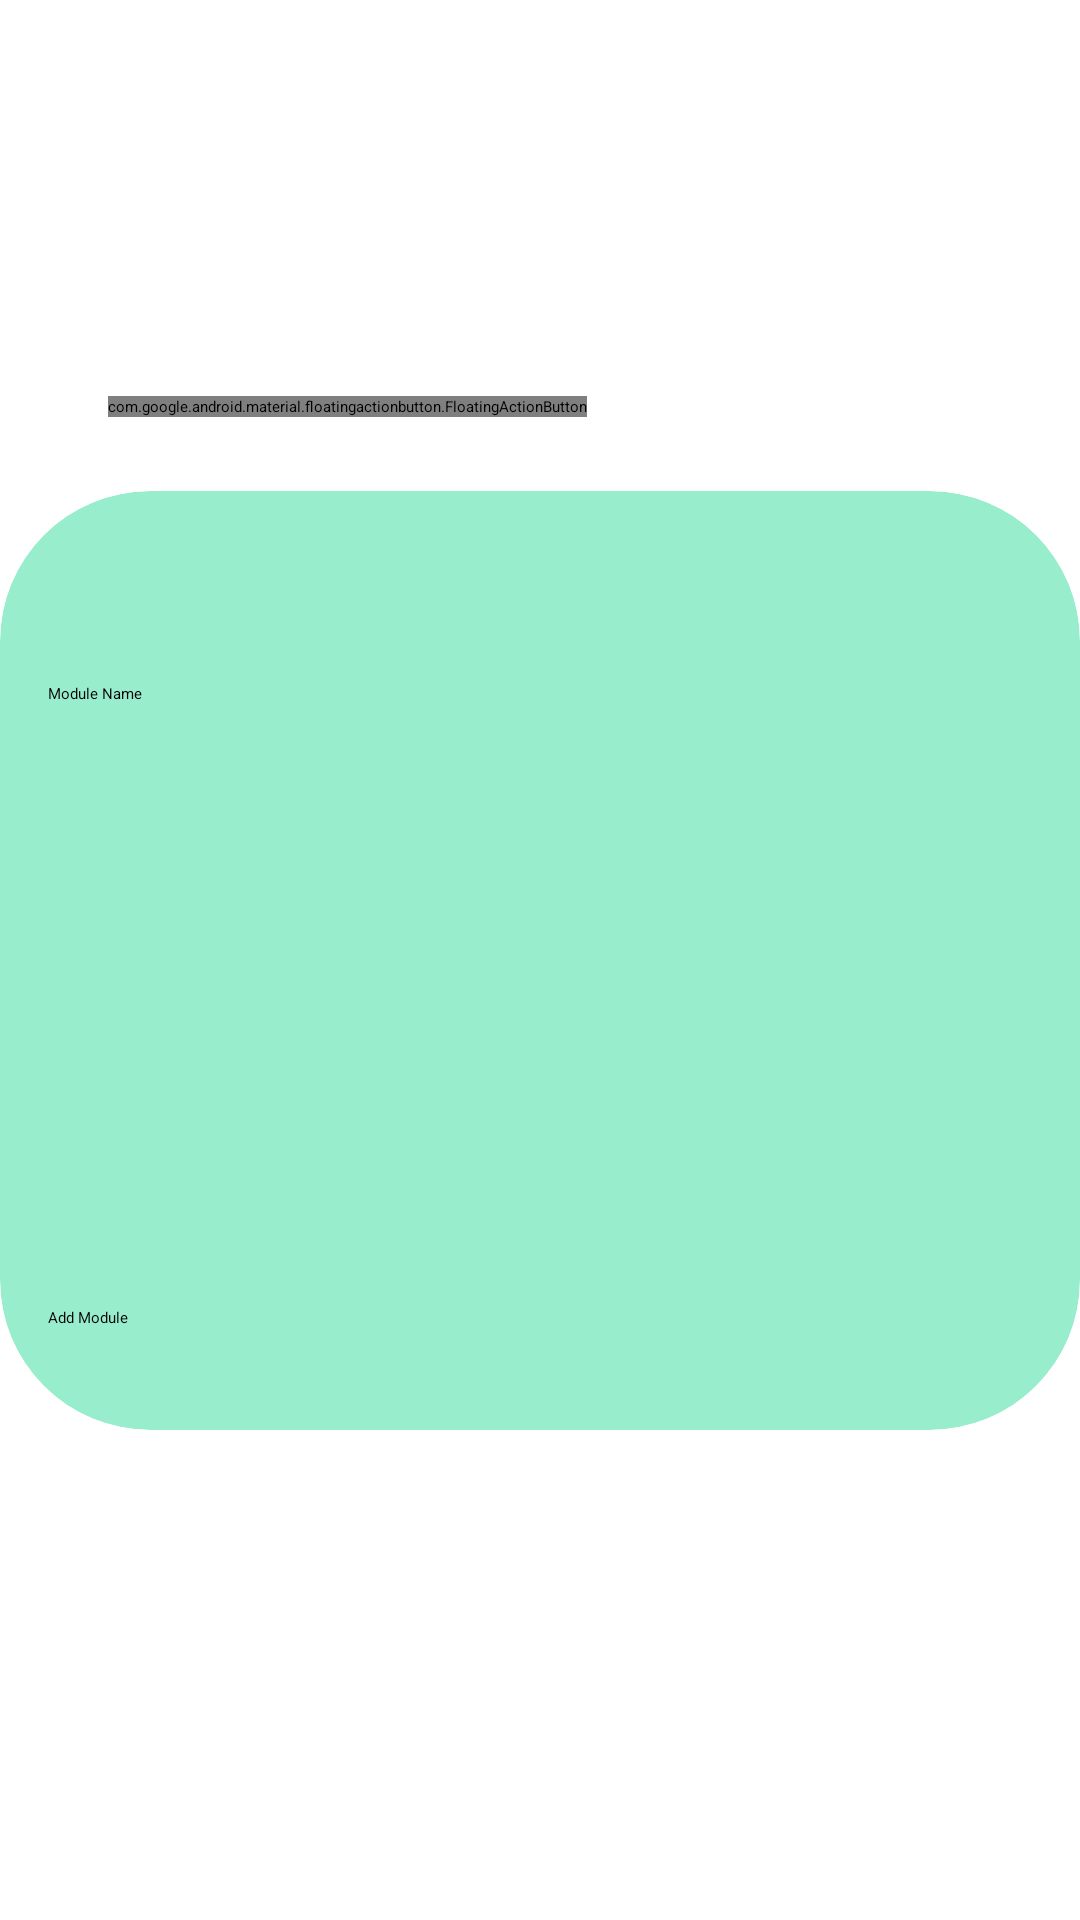

Produce the Android XML layout that renders to this screen, including the resource entries it uses.
<!-- AndroidManifest.xml: application theme Theme.LMS_system -->
<!-- res/layout/activity_lecture_module_upload.xml -->
<?xml version="1.0" encoding="utf-8"?>
<androidx.constraintlayout.widget.ConstraintLayout xmlns:android="http://schemas.android.com/apk/res/android"
    xmlns:app="http://schemas.android.com/apk/res-auto"
    xmlns:tools="http://schemas.android.com/tools"
    android:layout_width="match_parent"
    android:layout_height="match_parent"
    tools:context=".LectureModuleUpload">

    <androidx.cardview.widget.CardView
        android:layout_width="360dp"
        android:layout_height="313dp"
        android:outlineSpotShadowColor="#00DFA2"
        android:textAlignment="center"
        app:cardBackgroundColor="#98EECC"
        app:cardCornerRadius="50dp"
        app:layout_constraintBottom_toBottomOf="parent"
        app:layout_constraintEnd_toEndOf="parent"
        app:layout_constraintStart_toStartOf="parent"
        app:layout_constraintTop_toTopOf="parent">

        <androidx.constraintlayout.widget.ConstraintLayout
            android:layout_width="match_parent"
            android:layout_height="311dp">


            <EditText
                android:id="@+id/registerModule"
                android:layout_width="0dp"
                android:layout_height="wrap_content"
                android:layout_marginStart="16dp"
                android:layout_marginTop="64dp"
                android:layout_marginEnd="16dp"
                android:ems="10"
                android:hint="Module Name"
                android:inputType="textPersonName"
                app:layout_constraintEnd_toEndOf="parent"
                app:layout_constraintHorizontal_bias="0.0"
                app:layout_constraintStart_toStartOf="parent"
                app:layout_constraintTop_toTopOf="parent" />

            <Button
                android:id="@+id/registerBtn"
                android:layout_width="0dp"
                android:layout_height="wrap_content"
                android:layout_marginStart="16dp"
                android:layout_marginEnd="16dp"
                android:layout_marginBottom="32dp"
                android:text="Add Module"
                app:layout_constraintBottom_toBottomOf="parent"
                app:layout_constraintEnd_toEndOf="parent"
                app:layout_constraintHorizontal_bias="0.0"
                app:layout_constraintStart_toStartOf="parent" />

        </androidx.constraintlayout.widget.ConstraintLayout>
    </androidx.cardview.widget.CardView>

    <com.google.android.material.floatingactionbutton.FloatingActionButton
        android:id="@+id/cutButton"
        android:layout_width="wrap_content"
        android:layout_height="wrap_content"
        android:layout_marginStart="36dp"
        android:layout_marginTop="132dp"
        android:clickable="true"
        app:layout_constraintStart_toStartOf="parent"
        app:layout_constraintTop_toTopOf="parent"
        app:srcCompat="@android:drawable/ic_menu_close_clear_cancel" />
</androidx.constraintlayout.widget.ConstraintLayout>
<!-- resources referenced by this layout -->
<resources>

</resources>
